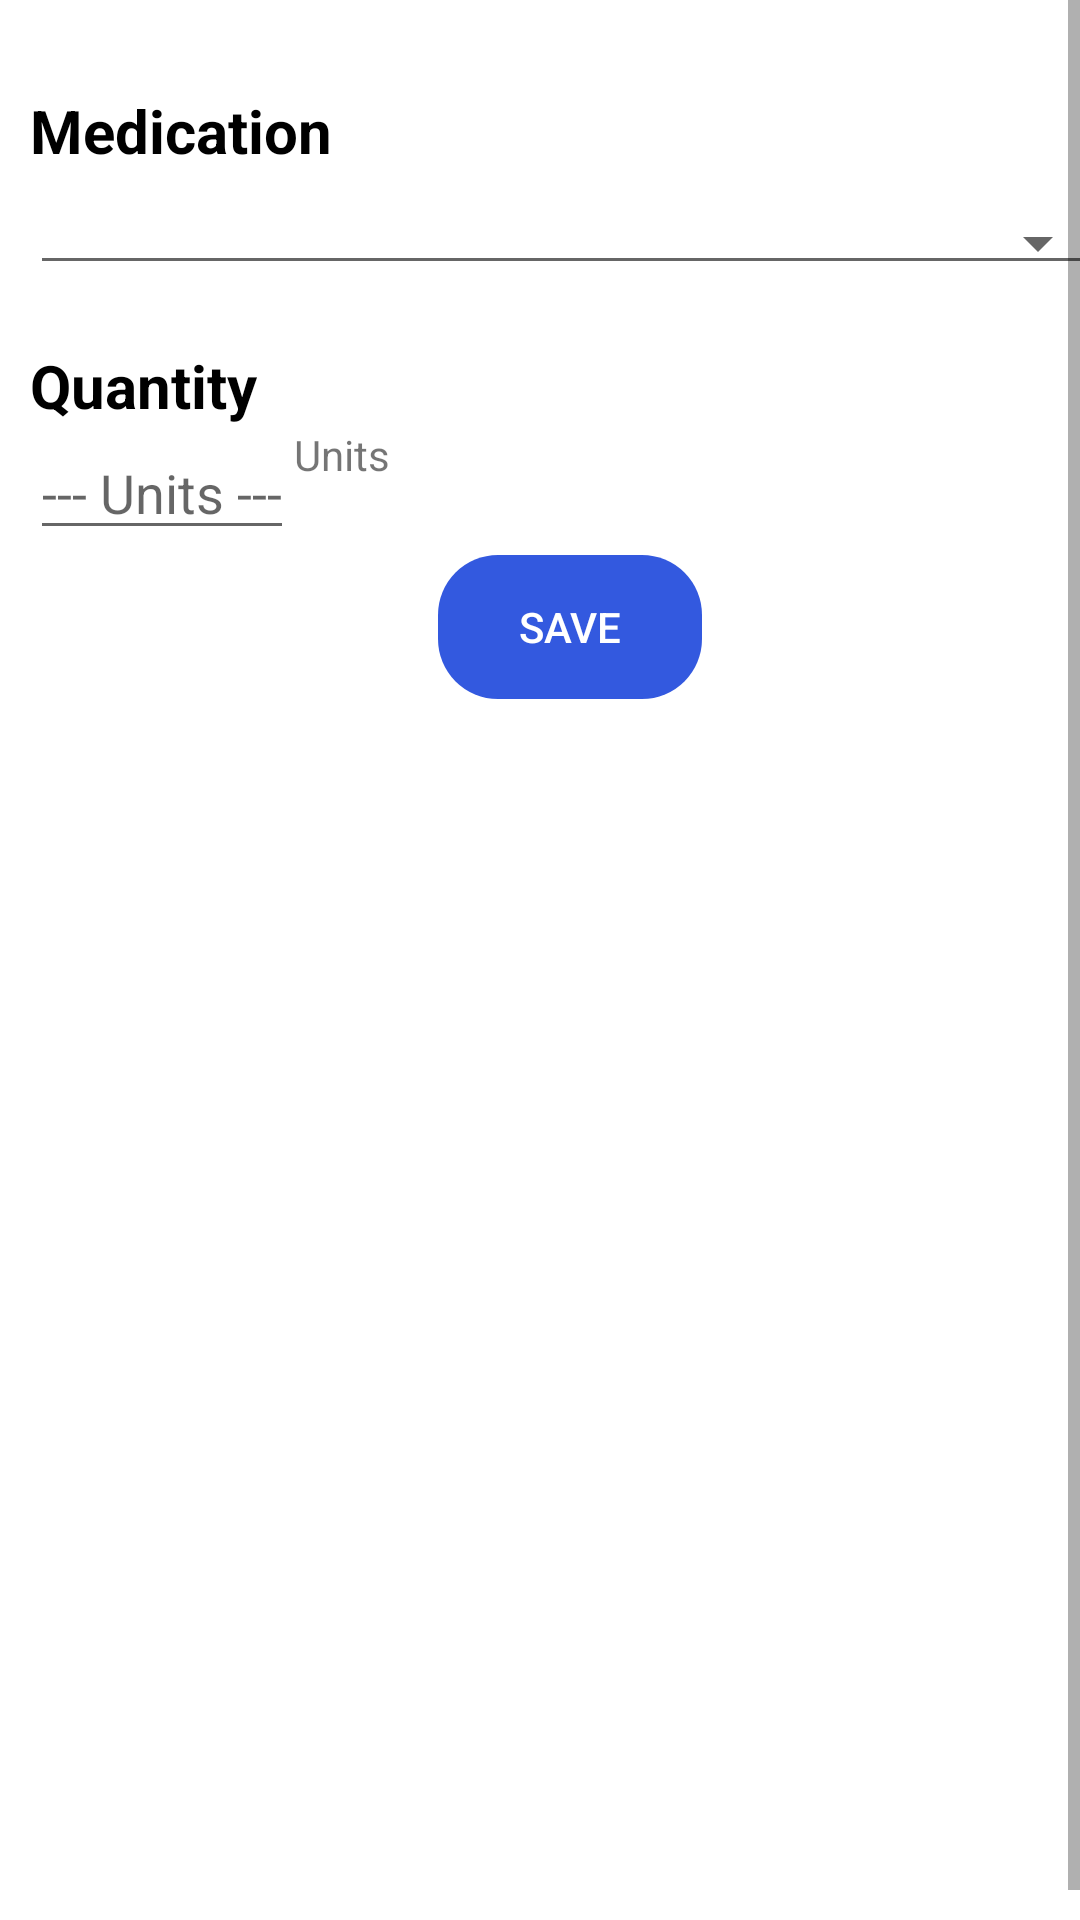

Here is an Android app screen rendered from its layout file. Give the layout XML and the strings, colors and styles it references.
<!-- AndroidManifest.xml: application theme AppTheme -->
<!-- res/layout/fragment_medication.xml -->
<?xml version="1.0" encoding="utf-8"?>
<FrameLayout xmlns:android="http://schemas.android.com/apk/res/android"
    android:layout_width="match_parent"
    android:layout_height="match_parent">
    <ScrollView xmlns:tools="http://schemas.android.com/tools"
        android:layout_width="match_parent"
        android:layout_height="match_parent"
        android:background="#ffffff"
        android:fillViewport="true"
        tools:context=".UI.MedicationFragment">

        <RelativeLayout
            android:id="@+id/medication_rl"
            android:layout_width="match_parent"
            android:layout_height="wrap_content"
            android:layout_margin="10dp">

            <TextView
                android:id="@+id/error_msg"
                android:layout_width="match_parent"
                android:layout_height="wrap_content"
                android:layout_marginStart="16dp"
                android:layout_marginEnd="16dp"
                android:textAlignment="center"
                android:textColor="#ed2648"
                android:textSize="16dp"
                android:visibility="gone" />

            <TextView
                android:layout_marginTop="20dp"
                android:id="@+id/med_txtview"
                android:layout_width="wrap_content"
                android:layout_height="wrap_content"
                android:text="Medication"
                android:textSize="@dimen/log_headings_textsize"
                android:textStyle="bold"
                android:textColor="#000000"
                android:layout_below="@id/error_msg"/>

            <com.google.android.material.textfield.TextInputLayout
                android:id="@+id/medication_s_spinner"
                android:layout_width="match_parent"
                android:layout_height="wrap_content"
                android:layout_below="@id/med_txtview"
                android:layout_marginTop="10dp"
                android:ems="10">

                <Spinner
                    android:id="@+id/medication_spinner"
                    style="@style/Base.Widget.AppCompat.Spinner.Underlined"
                    android:layout_width="fill_parent"
                    android:layout_height="wrap_content" />

            </com.google.android.material.textfield.TextInputLayout>

            <TextView
                android:layout_marginTop="20dp"
                android:id="@+id/units_txtview"
                android:layout_width="wrap_content"
                android:layout_height="wrap_content"
                android:text="Quantity"
                android:textSize="@dimen/log_headings_textsize"
                android:textStyle="bold"
                android:textColor="#000000"
                android:layout_below="@id/medication_s_spinner"/>

            <EditText
                android:id="@+id/medication_units"
                android:layout_width="wrap_content"
                android:layout_height="wrap_content"
                android:layout_below="@id/units_txtview"
                android:hint="--- Units ---"
                android:inputType="numberDecimal" />

            <TextView
                android:id="@+id/medication_units_txtview"
                android:layout_width="wrap_content"
                android:layout_height="wrap_content"
                android:layout_below="@+id/units_txtview"
                android:layout_toRightOf="@+id/medication_units"
                android:text="Units" />

            <Button
                android:id="@+id/save_medication_btn"
                android:text="Save"
                android:layout_width="wrap_content"
                android:layout_below="@id/medication_units_txtview"
                android:layout_height="wrap_content"
                android:layout_centerInParent="true"
                android:layout_marginTop="24dp"
                android:background="@drawable/rounded_corners"
                android:backgroundTint="#3359df"
                android:padding="5dp"
                android:textColor="#FFFFFF"/>

            <ProgressBar
                android:id="@+id/progressBar"
                android:layout_width="wrap_content"
                android:layout_height="wrap_content"
                android:layout_centerInParent="true"
                android:elevation="10dp"
                android:visibility="gone"/>

        </RelativeLayout>

    </ScrollView>
</FrameLayout>
<!-- resources referenced by this layout -->
<resources>
  <dimen name="log_headings_textsize">20dp</dimen>
  <!-- drawable rounded_corners (drawable) -->
  <?xml version="1.0" encoding="utf-8"?>
      <shape xmlns:android="http://schemas.android.com/apk/res/android"
          android:shape="rectangle" >
          <corners
              android:bottomLeftRadius="20dp"
              android:bottomRightRadius="20dp"
              android:topLeftRadius="20dp"
              android:topRightRadius="20dp" />
  
      </shape>
  <style name="AppTheme" parent="Theme.AppCompat.Light.DarkActionBar">
          
          <item name="colorPrimary">@color/colorPrimary</item>
          <item name="colorPrimaryDark">@color/colorPrimaryDark</item>
          <item name="colorAccent">@color/colorAccent</item>
      </style>
  <color name="colorPrimary">#3359df</color>
  <color name="colorPrimaryDark">#283990</color>
  <color name="colorAccent">#D81B60</color>
</resources>
